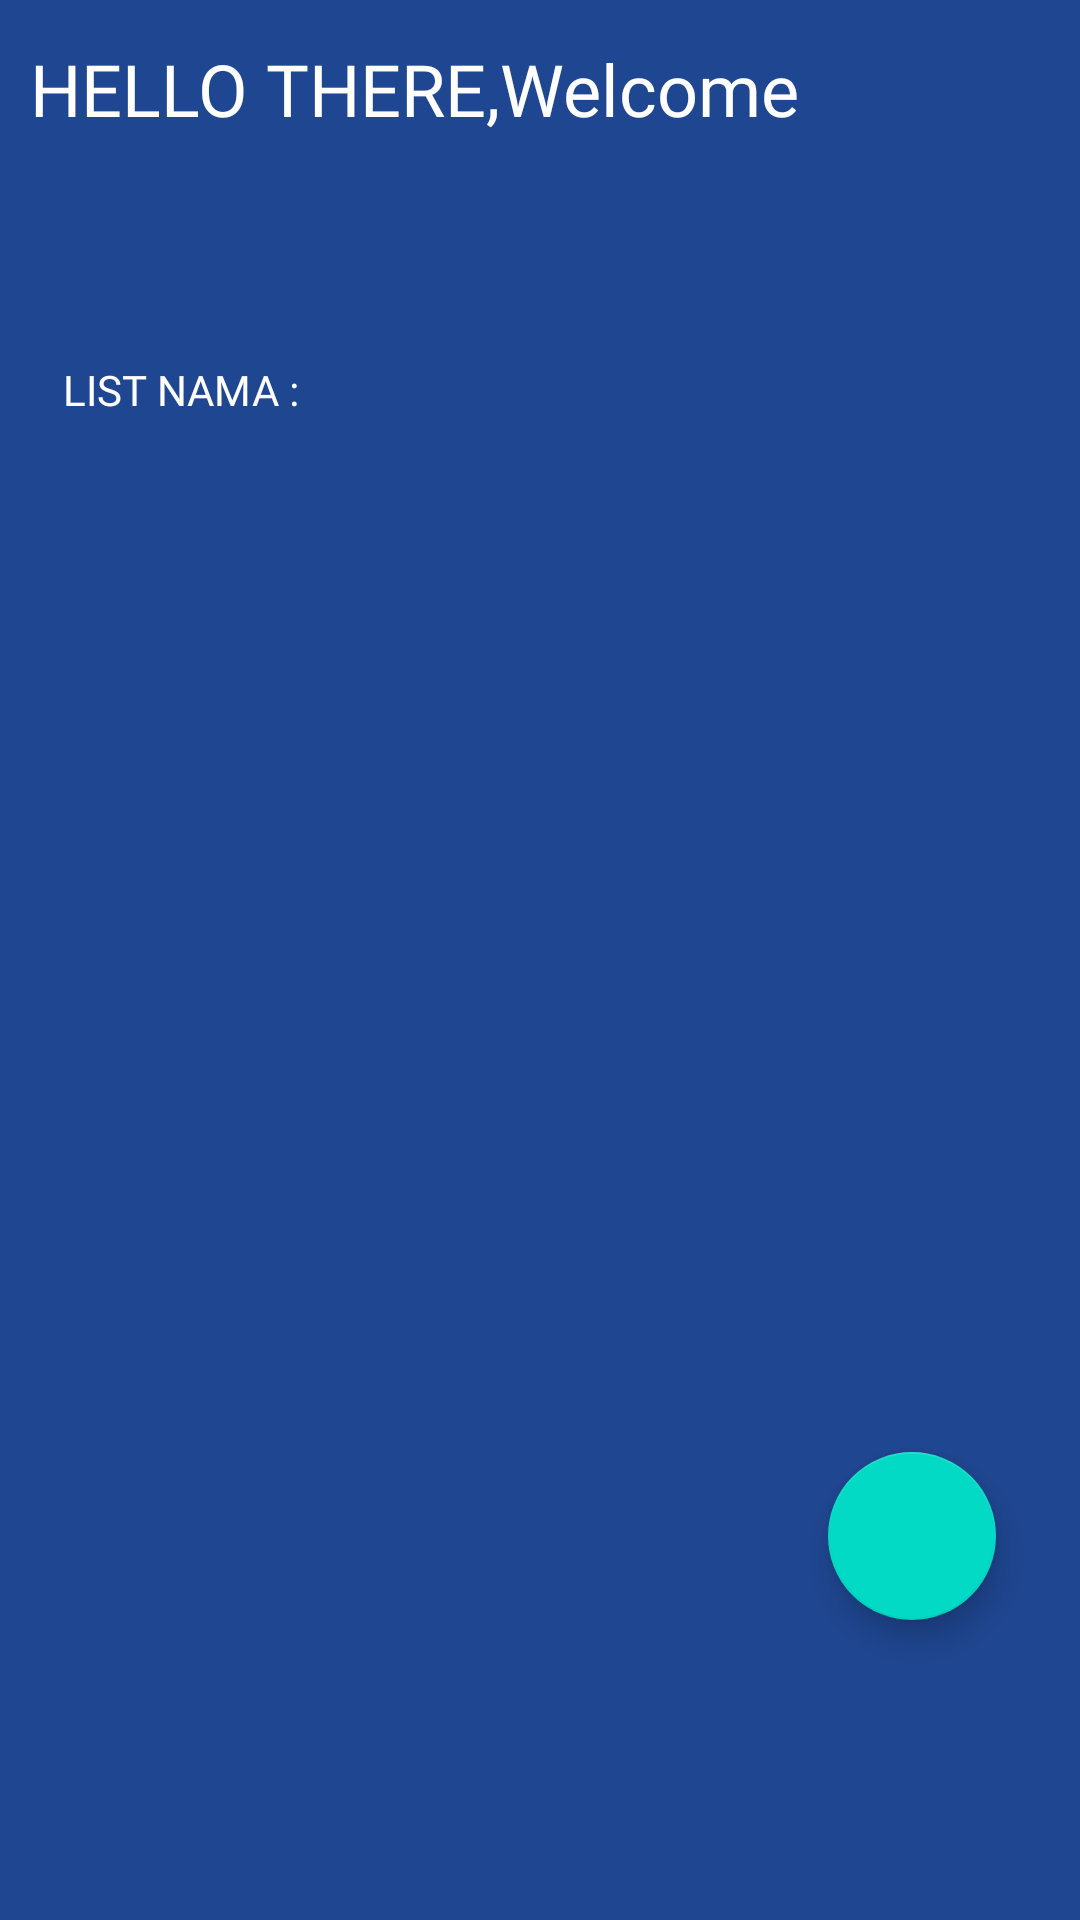

Android layout source for this screen:
<!-- AndroidManifest.xml: application theme Theme.TAAppBiodata -->
<!-- res/layout/home.xml -->
<?xml version="1.0" encoding="utf-8"?>
<androidx.constraintlayout.widget.ConstraintLayout xmlns:android="http://schemas.android.com/apk/res/android"
    xmlns:app="http://schemas.android.com/apk/res-auto"
    xmlns:tools="http://schemas.android.com/tools"
    android:layout_width="match_parent"
    android:layout_height="match_parent"
    android:background="#1F4690">


    <TextView
        android:id="@+id/textView2"
        android:layout_width="277dp"
        android:layout_height="85dp"
        android:fontFamily="@font/bungee"
        android:text="HELLO THERE,Welcome"
        android:textColor="#FFFFFF"
        android:textSize="24sp"
        app:layout_constraintBottom_toBottomOf="parent"
        app:layout_constraintEnd_toEndOf="parent"
        app:layout_constraintHorizontal_bias="0.119"
        app:layout_constraintStart_toStartOf="parent"
        app:layout_constraintTop_toTopOf="parent"
        app:layout_constraintVertical_bias="0.024" />

    <androidx.recyclerview.widget.RecyclerView
        android:id="@+id/recyclerView"
        android:layout_width="409dp"
        android:layout_height="628dp"
        android:layout_marginStart="1dp"
        android:layout_marginLeft="1dp"
        android:layout_marginTop="104dp"
        app:layout_constraintStart_toStartOf="parent"
        app:layout_constraintTop_toBottomOf="@+id/textView2" />

    <com.google.android.material.floatingactionbutton.FloatingActionButton
        android:id="@+id/btnadd"
        android:layout_width="wrap_content"
        android:layout_height="56dp"
        android:layout_marginEnd="28dp"
        android:layout_marginRight="28dp"
        android:clickable="true"
        app:layout_constraintBottom_toBottomOf="parent"
        app:layout_constraintEnd_toEndOf="parent"
        app:layout_constraintTop_toTopOf="@+id/recyclerView"
        app:layout_constraintVertical_bias="0.738"
        app:rippleColor="@color/white"
        app:srcCompat="@drawable/ic_add"
        tools:ignore="SpeakableTextPresentCheck" />

    <TextView
        android:id="@+id/textView3"
        android:layout_width="wrap_content"
        android:layout_height="wrap_content"
        android:layout_marginStart="21dp"
        android:layout_marginLeft="21dp"
        android:layout_marginTop="22dp"
        android:fontFamily="@font/bungee"
        android:text="LIST NAMA :"
        android:textColor="@color/white"
        app:layout_constraintStart_toStartOf="parent"
        app:layout_constraintTop_toBottomOf="@+id/textView2" />


</androidx.constraintlayout.widget.ConstraintLayout>
<!-- resources referenced by this layout -->
<resources>
  <style name="Theme.TAAppBiodata" parent="Theme.MaterialComponents.DayNight.DarkActionBar">
          
          <item name="colorPrimary">@color/purple_500</item>
          <item name="colorPrimaryVariant">@color/purple_700</item>
          <item name="colorOnPrimary">@color/white</item>
          
          <item name="colorSecondary">@color/teal_200</item>
          <item name="colorSecondaryVariant">@color/teal_700</item>
          <item name="colorOnSecondary">@color/black</item>
          
          <item name="android:statusBarColor" tools:targetApi="l">?attr/colorPrimaryVariant</item>
          
      </style>
  <!-- not gathered from this repository: default colours our renderer supplied (Android Studio template values) -->
  <color name="purple_500">#FF6200EE</color>
  <color name="purple_700">#FF3700B3</color>
  <color name="teal_200">#FF03DAC5</color>
  <color name="teal_700">#FF018786</color>
  <color name="black">#FF000000</color>
  <color name="white">#FFFFFFFF</color>
</resources>
